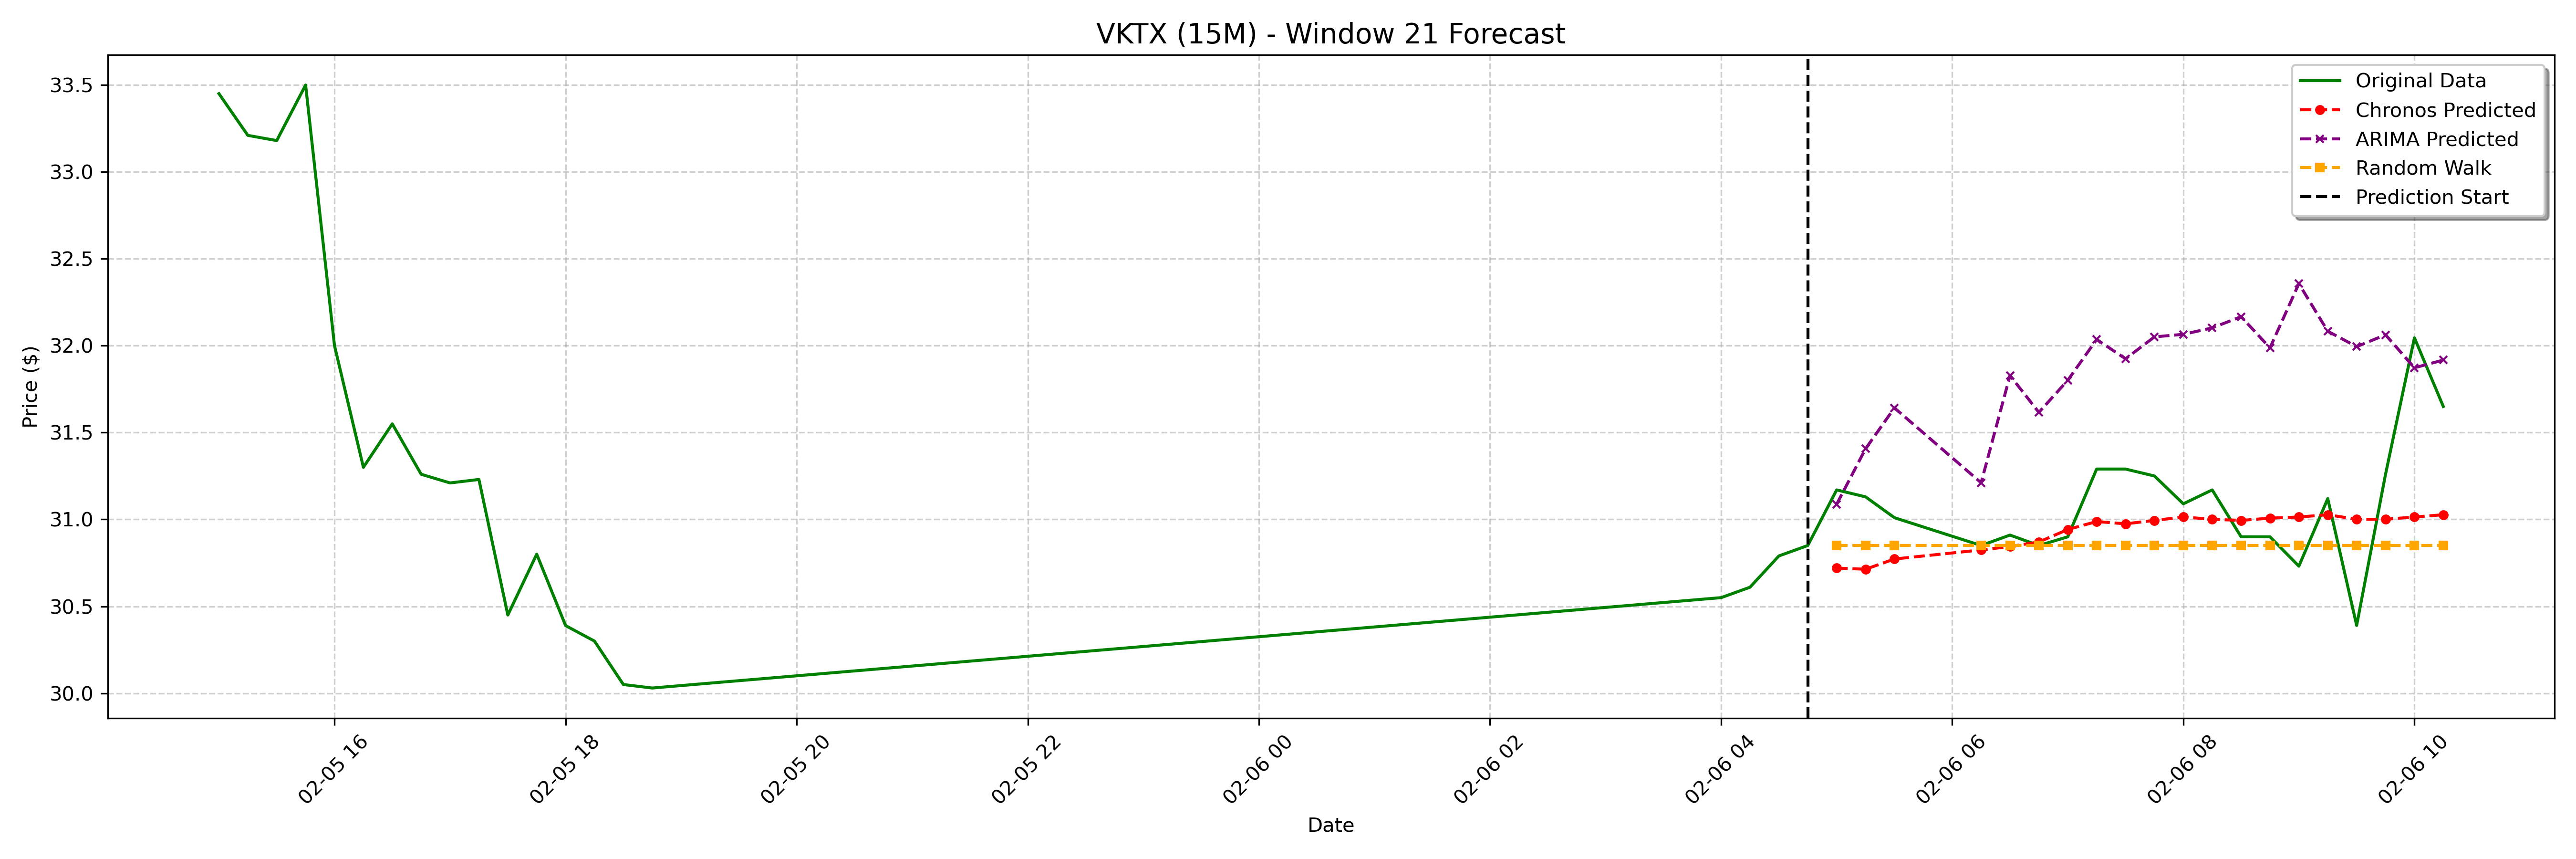

Values plotted in this chart, from the file beside it:
date, actual, chronos_forecast, arima_forecast, random_walk_forecast
2025-02-06 05:00:00-05:00, 31.17, 30.72, 31.09, 30.85
2025-02-06 05:15:00-05:00, 31.13, 30.71, 31.41, 30.85
2025-02-06 05:30:00-05:00, 31.01, 30.77, 31.64, 30.85
2025-02-06 06:15:00-05:00, 30.85, 30.82, 31.21, 30.85
2025-02-06 06:30:00-05:00, 30.91, 30.84, 31.83, 30.85
2025-02-06 06:45:00-05:00, 30.85, 30.87, 31.62, 30.85
2025-02-06 07:00:00-05:00, 30.9, 30.94, 31.8, 30.85
2025-02-06 07:15:00-05:00, 31.29, 30.99, 32.04, 30.85
2025-02-06 07:30:00-05:00, 31.29, 30.97, 31.92, 30.85
2025-02-06 07:45:00-05:00, 31.25, 30.99, 32.05, 30.85
2025-02-06 08:00:00-05:00, 31.09, 31.01, 32.07, 30.85
2025-02-06 08:15:00-05:00, 31.17, 31, 32.1, 30.85
2025-02-06 08:30:00-05:00, 30.9, 30.99, 32.17, 30.85
2025-02-06 08:45:00-05:00, 30.9, 31.01, 31.99, 30.85
2025-02-06 09:00:00-05:00, 30.73, 31.01, 32.36, 30.85
2025-02-06 09:15:00-05:00, 31.12, 31.03, 32.08, 30.85
2025-02-06 09:30:00-05:00, 30.39, 31, 31.99, 30.85
2025-02-06 09:45:00-05:00, 31.26, 31, 32.06, 30.85
2025-02-06 10:00:00-05:00, 32.05, 31.01, 31.87, 30.85
2025-02-06 10:15:00-05:00, 31.65, 31.03, 31.92, 30.85
